Run: headless pygame with SDL's dummy video driver; simulated clock (each Clock.tick advances the game by its frame time, no real sleeping); random seed 0; keys injected as events and as key.get_pressed() state; mouse plan: one left click at the window centre at the start of phase 2, then a move to the lower-right quarter at the start of phase 3.
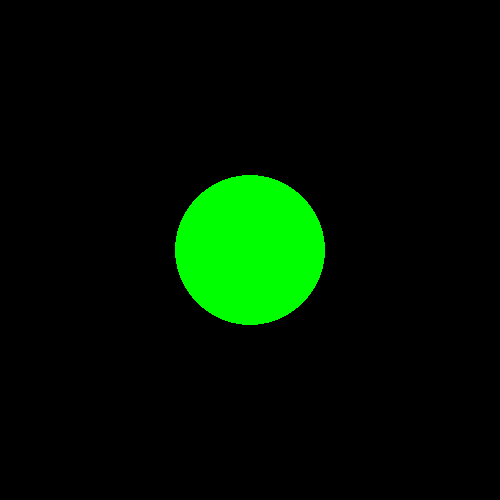
Frame 1 of 4 · flips 1–60 · no input
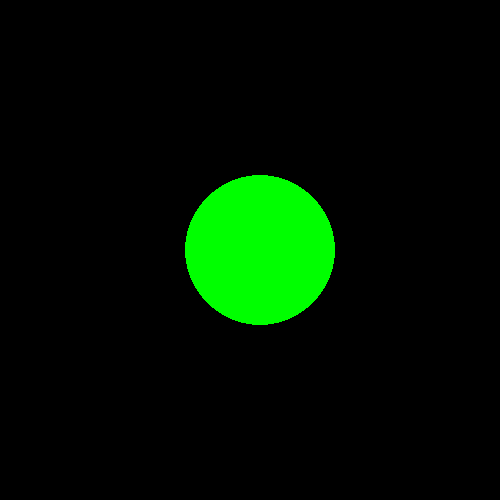
Frame 2 of 4 · flips 61–180 · clicked the window centre · tapped SPACE, RETURN · held RIGHT (→), D
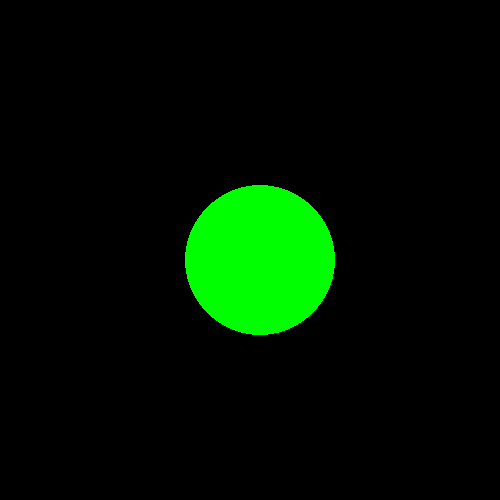
Frame 3 of 4 · flips 181–300 · moved the mouse to the lower-right quarter · held DOWN (↓), S
Frame 4 of 4 · flips 301–420 · held LEFT (←), A, UP (↑), W · screen same as frame 1, image omitted

The pygame program that drew these frames:

import pygame

# Inicializar Pygame
pygame.init()

# Tamaño de la pantalla
screen_size = [500, 500]

# Coordenadas del círculo
center_x = 250
center_y = 250
radius = 75

# Crear la ventana
screen = pygame.display.set_mode(screen_size)

running = True
is_dragging = False
while running:
    for event in pygame.event.get():
        if event.type == pygame.QUIT:
            running = False
        
        elif event.type == pygame.MOUSEBUTTONDOWN and event.button == 1:
            mouse_pos = pygame.mouse.get_pos()
            dist_x = mouse_pos[0] - center_x
            dist_y = mouse_pos[1] - center_y
            is_dragging = True
        elif event.type == pygame.MOUSEBUTTONUP and event.button == 1:
            is_dragging = False
        
        elif event.type == pygame.KEYDOWN:
            if event.key == pygame.K_w:
                center_y -= 10
            elif event.key == pygame.K_s:
                center_y += 10
            elif event.key == pygame.K_a:
                center_x -= 10
            elif event.key == pygame.K_d:
                center_x += 10

    screen.fill(("black")) # Se pinta el fondo de la ventana
    # Se dibuja un círculo verde en el centro (usando las variables)
    pygame.draw.circle(screen, ("green"), (center_x, center_y), radius)
    
    if is_dragging:
        mouse_pos = pygame.mouse.get_pos()
        center_x = mouse_pos[0] - dist_x
        center_y = mouse_pos[1] - dist_y

    pygame.display.flip() # Muestra los cambios en la pantalla
        
pygame.quit()
